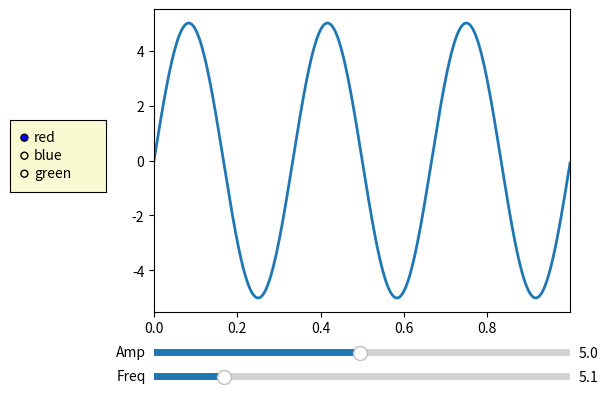

Here is the Python script that generated this plot:
## This is course material for Introduction to Python Scientific Programming
## Class 16 Example code: matplotlib_slider.py
# [redacted]
##
## (c) Copyright 2020. Intelligent Racing Inc. Not permitted for commercial use

import numpy as np
import matplotlib.pyplot as plt
from matplotlib.widgets import Slider, RadioButtons

# Create initial plot and values
fig, ax = plt.subplots()
plt.subplots_adjust(left=0.25, bottom=0.25)
t = np.arange(0.0, 1.0, 0.001)
a0 = 5
f0 = 3
delta_f = 5.0
s = a0 * np.sin(2 * np.pi * f0 * t)
l, = plt.plot(t, s, lw=2)
ax.margins(x=0)

# Create two sliders
axcolor = 'lightgoldenrodyellow'
axfreq = plt.axes([0.25, 0.1, 0.65, 0.03], facecolor=axcolor)
axamp = plt.axes([0.25, 0.15, 0.65, 0.03], facecolor=axcolor)
sfreq = Slider(axfreq, 'Freq', 0.1, 30.0, valinit=f0, valstep=delta_f)
samp = Slider(axamp, 'Amp', 0.1, 10.0, valinit=a0)

# slider update actions
def update(val):
    amp = samp.val
    freq = sfreq.val
    l.set_ydata(amp*np.sin(2*np.pi*freq*t))
    fig.canvas.draw_idle()

sfreq.on_changed(update)
samp.on_changed(update)

# Create a radio button
rax = plt.axes([0.025, 0.5, 0.15, 0.15], facecolor=axcolor)
radio = RadioButtons(rax, ('red', 'blue', 'green'), active=0)

# radio button update actions
def colorfunc(label):
    l.set_color(label)
    fig.canvas.draw_idle()
radio.on_clicked(colorfunc)

plt.show()